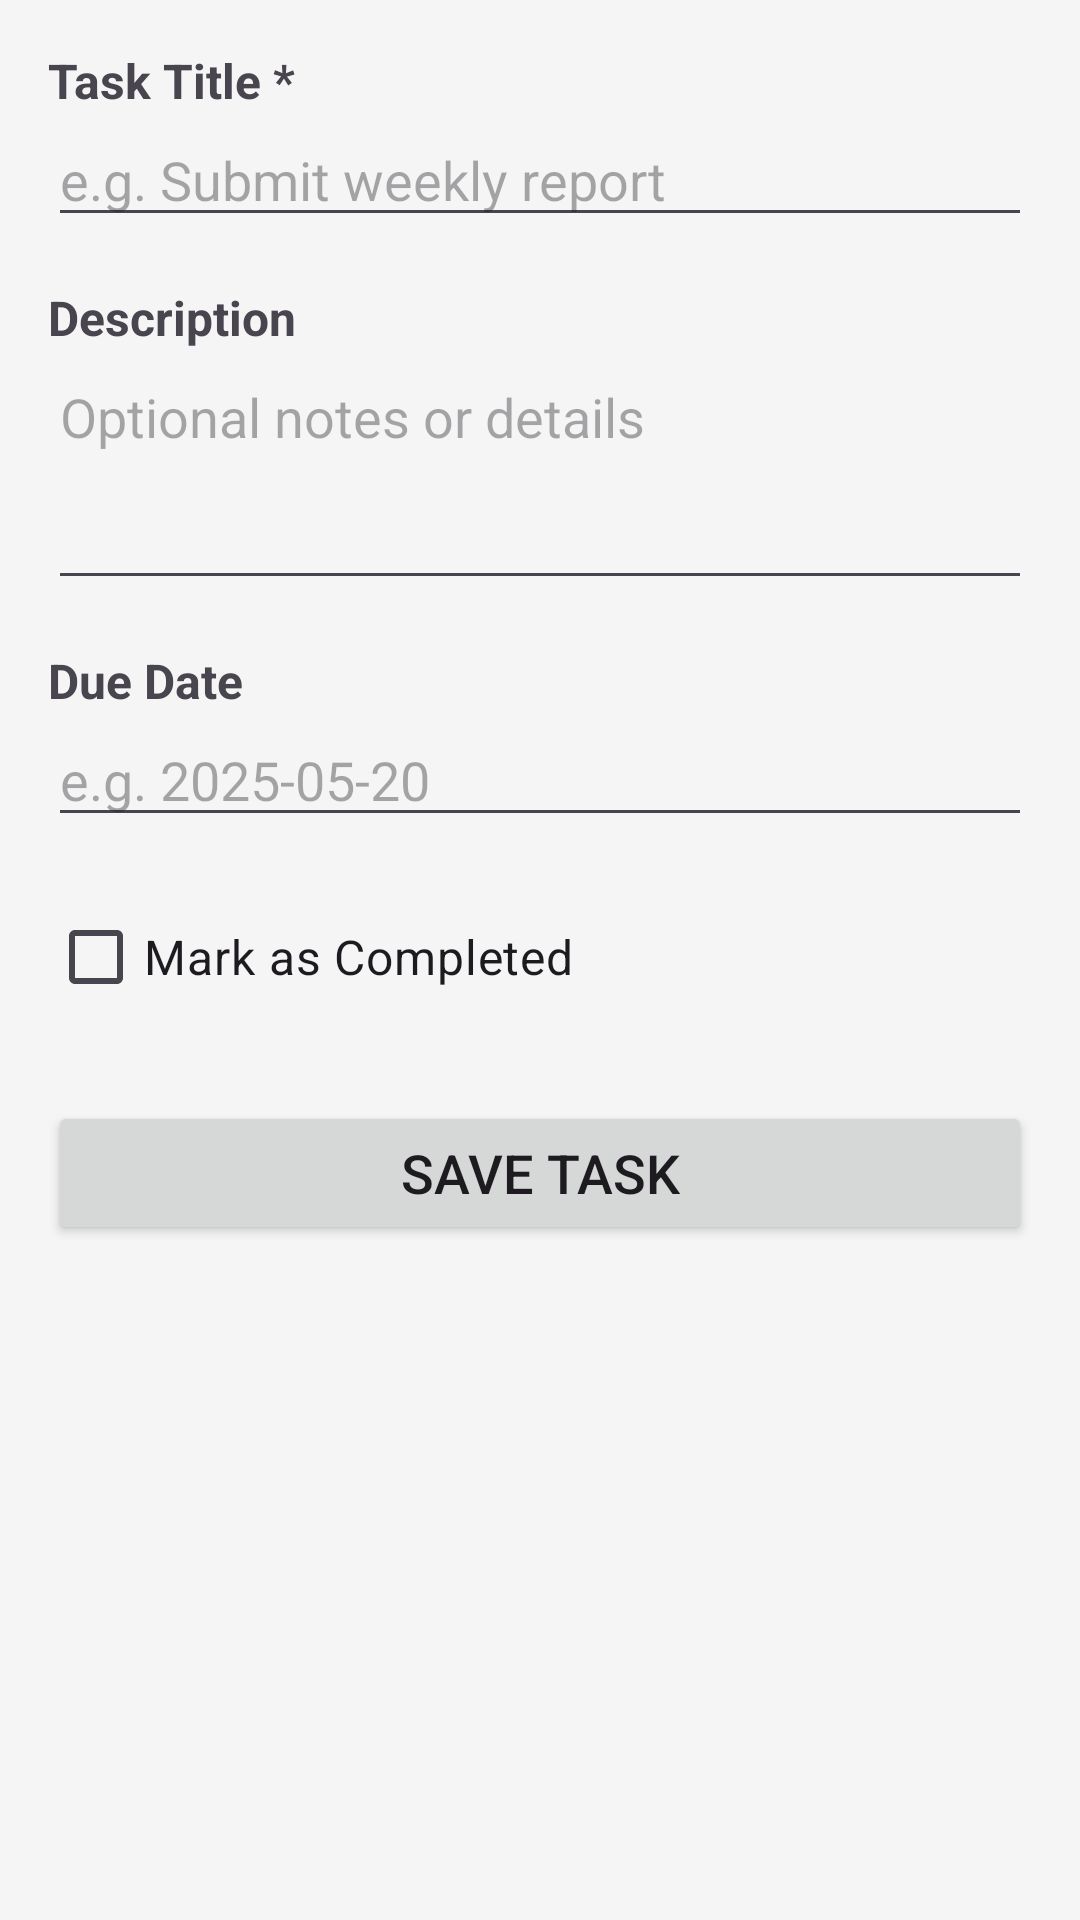

Here is an Android app screen rendered from its layout file. Give the layout XML and the strings, colors and styles it references.
<!-- AndroidManifest.xml: application theme Theme.InternshipTaskTracker -->
<!-- res/layout/activity_add_edit_task.xml -->
<?xml version="1.0" encoding="utf-8"?>
<ScrollView
    xmlns:android="http://schemas.android.com/apk/res/android"
    android:layout_width="match_parent"
    android:layout_height="match_parent"
    android:background="#F5F5F5">

    <LinearLayout
        android:layout_width="match_parent"
        android:layout_height="wrap_content"
        android:orientation="vertical"
        android:padding="16dp">

        
        <TextView
            android:layout_width="match_parent"
            android:layout_height="wrap_content"
            android:text="Task Title *"
            android:textStyle="bold"
            android:textSize="16sp" />

        <EditText
            android:id="@+id/edit_title"
            android:layout_width="match_parent"
            android:layout_height="wrap_content"
            android:hint="e.g. Submit weekly report"
            android:inputType="text"
            android:textColor="#000000"
            android:layout_marginBottom="16dp" />

        
        <TextView
            android:layout_width="match_parent"
            android:layout_height="wrap_content"
            android:text="Description"
            android:textStyle="bold"
            android:textSize="16sp" />

        <EditText
            android:id="@+id/edit_description"
            android:layout_width="match_parent"
            android:layout_height="wrap_content"
            android:hint="Optional notes or details"
            android:inputType="textMultiLine"
            android:minLines="3"
            android:gravity="top"
            android:textColor="#000000"
            android:layout_marginBottom="16dp" />

        
        <TextView
            android:layout_width="match_parent"
            android:layout_height="wrap_content"
            android:text="Due Date"
            android:textStyle="bold"
            android:textSize="16sp" />

        <EditText
            android:id="@+id/edit_due_date"
            android:layout_width="match_parent"
            android:layout_height="wrap_content"
            android:hint="e.g. 2025-05-20"
            android:inputType="text"
            android:textColor="#000000"
            android:layout_marginBottom="16dp" />

        
        <CheckBox
            android:id="@+id/checkbox_completed_form"
            android:layout_width="wrap_content"
            android:layout_height="wrap_content"
            android:text="Mark as Completed"
            android:textSize="16sp"
            android:layout_marginBottom="24dp" />

        
        <Button
            android:id="@+id/btn_save"
            android:layout_width="match_parent"
            android:layout_height="wrap_content"
            android:text="Save Task"
            android:textSize="18sp" />

    </LinearLayout>
</ScrollView>
<!-- resources referenced by this layout -->
<resources>
  <style name="Theme.InternshipTaskTracker" parent="Base.Theme.InternshipTaskTracker" />
  <style name="Base.Theme.InternshipTaskTracker" parent="Theme.Material3.DayNight.NoActionBar">
          
          
      </style>
</resources>
